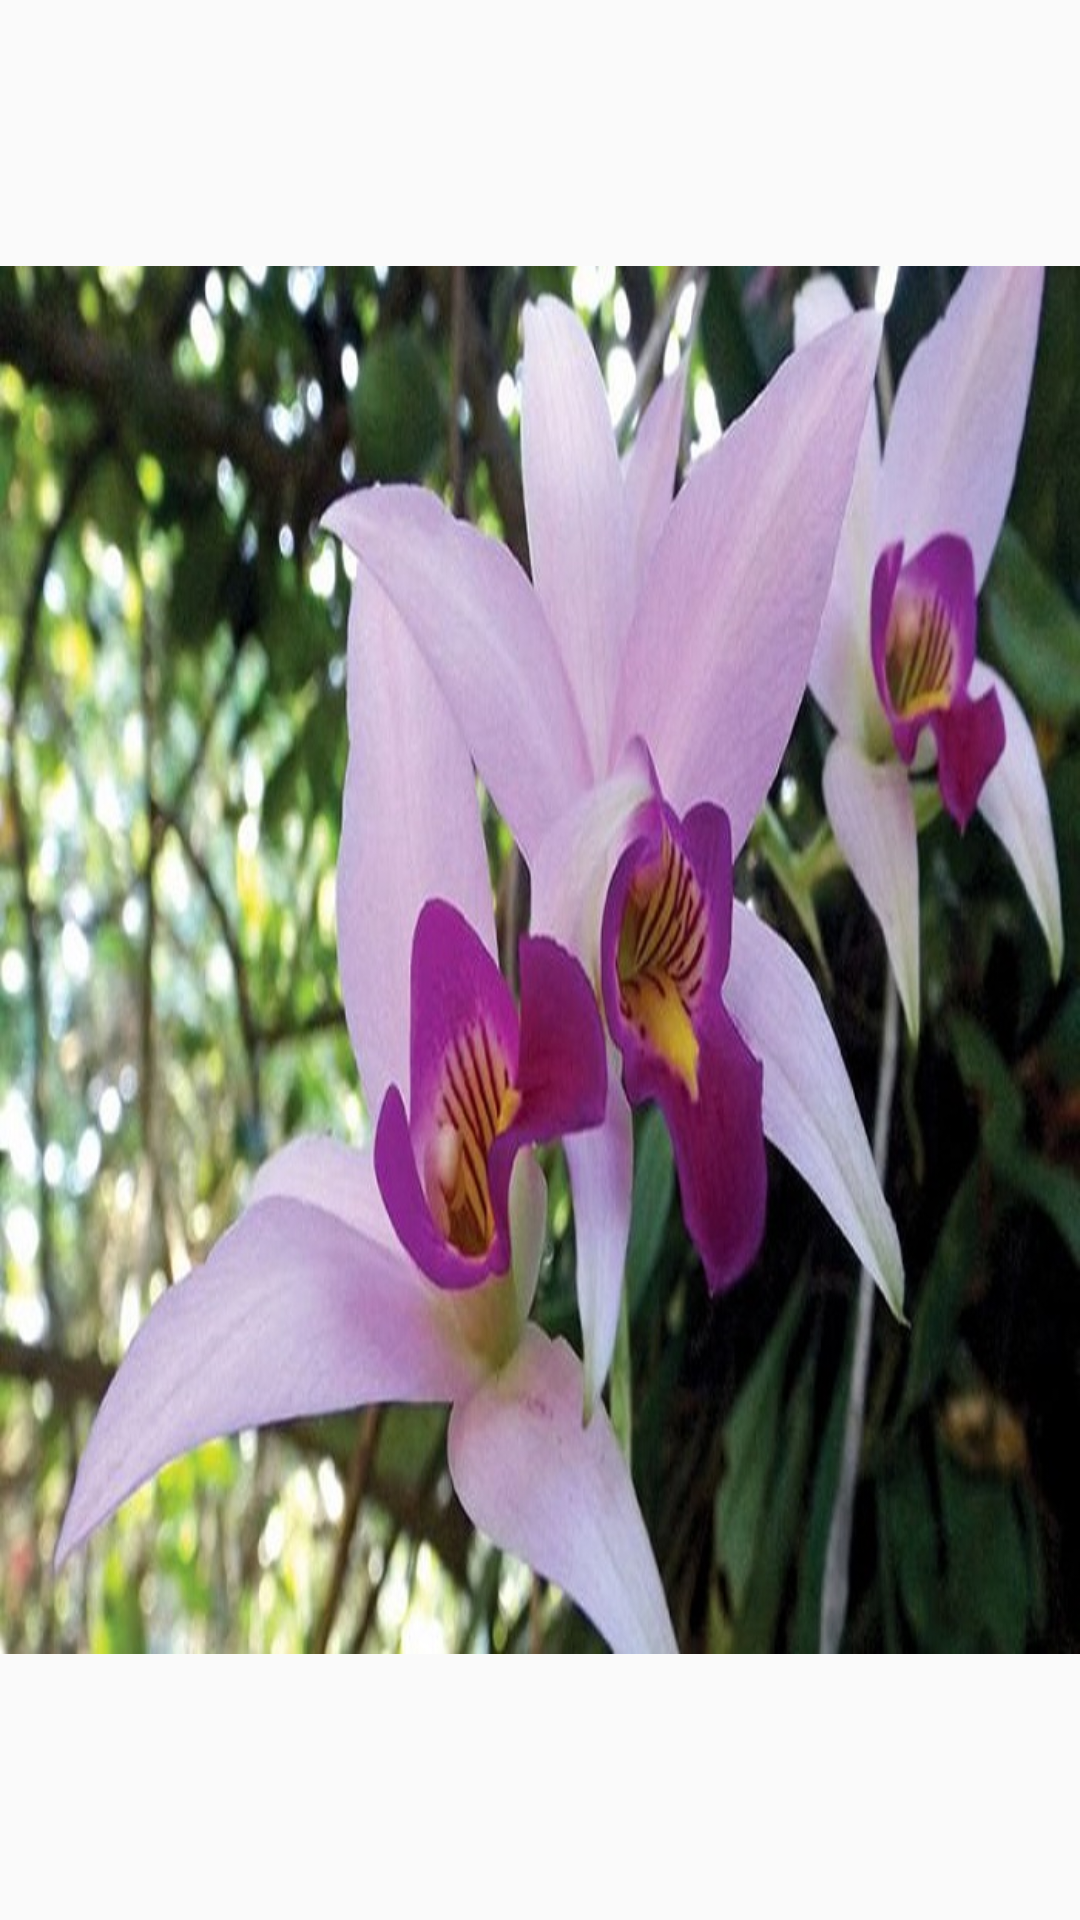

Here is an Android app screen rendered from its layout file. Give the layout XML and the strings, colors and styles it references.
<!-- AndroidManifest.xml: application theme AppTheme -->
<!-- res/layout/fragment_fragmento_orquidea.xml -->
<?xml version="1.0" encoding="utf-8"?>
<FrameLayout xmlns:android="http://schemas.android.com/apk/res/android"
    xmlns:app="http://schemas.android.com/apk/res-auto"
    xmlns:tools="http://schemas.android.com/tools"
    android:layout_width="match_parent"
    android:layout_height="match_parent"
    tools:context=".FragmentoOrquidea">

    <ImageView
        android:id="@+id/imageView7"
        android:layout_width="wrap_content"
        android:layout_height="wrap_content"
        app:srcCompat="@drawable/orquidea" />
</FrameLayout>
<!-- resources referenced by this layout -->
<resources>
  <!-- drawable orquidea: jpg bitmap (drawable, 181063 bytes) -->
  <style name="AppTheme" parent="Theme.AppCompat.Light.DarkActionBar">
          
          <item name="colorPrimary">@color/morado</item>
          <item name="colorPrimaryDark">@color/negro</item>
          <item name="colorAccent">@color/morado</item>
      </style>
  <color name="morado">#8B00CB</color>
  <color name="negro">#000000</color>
</resources>
